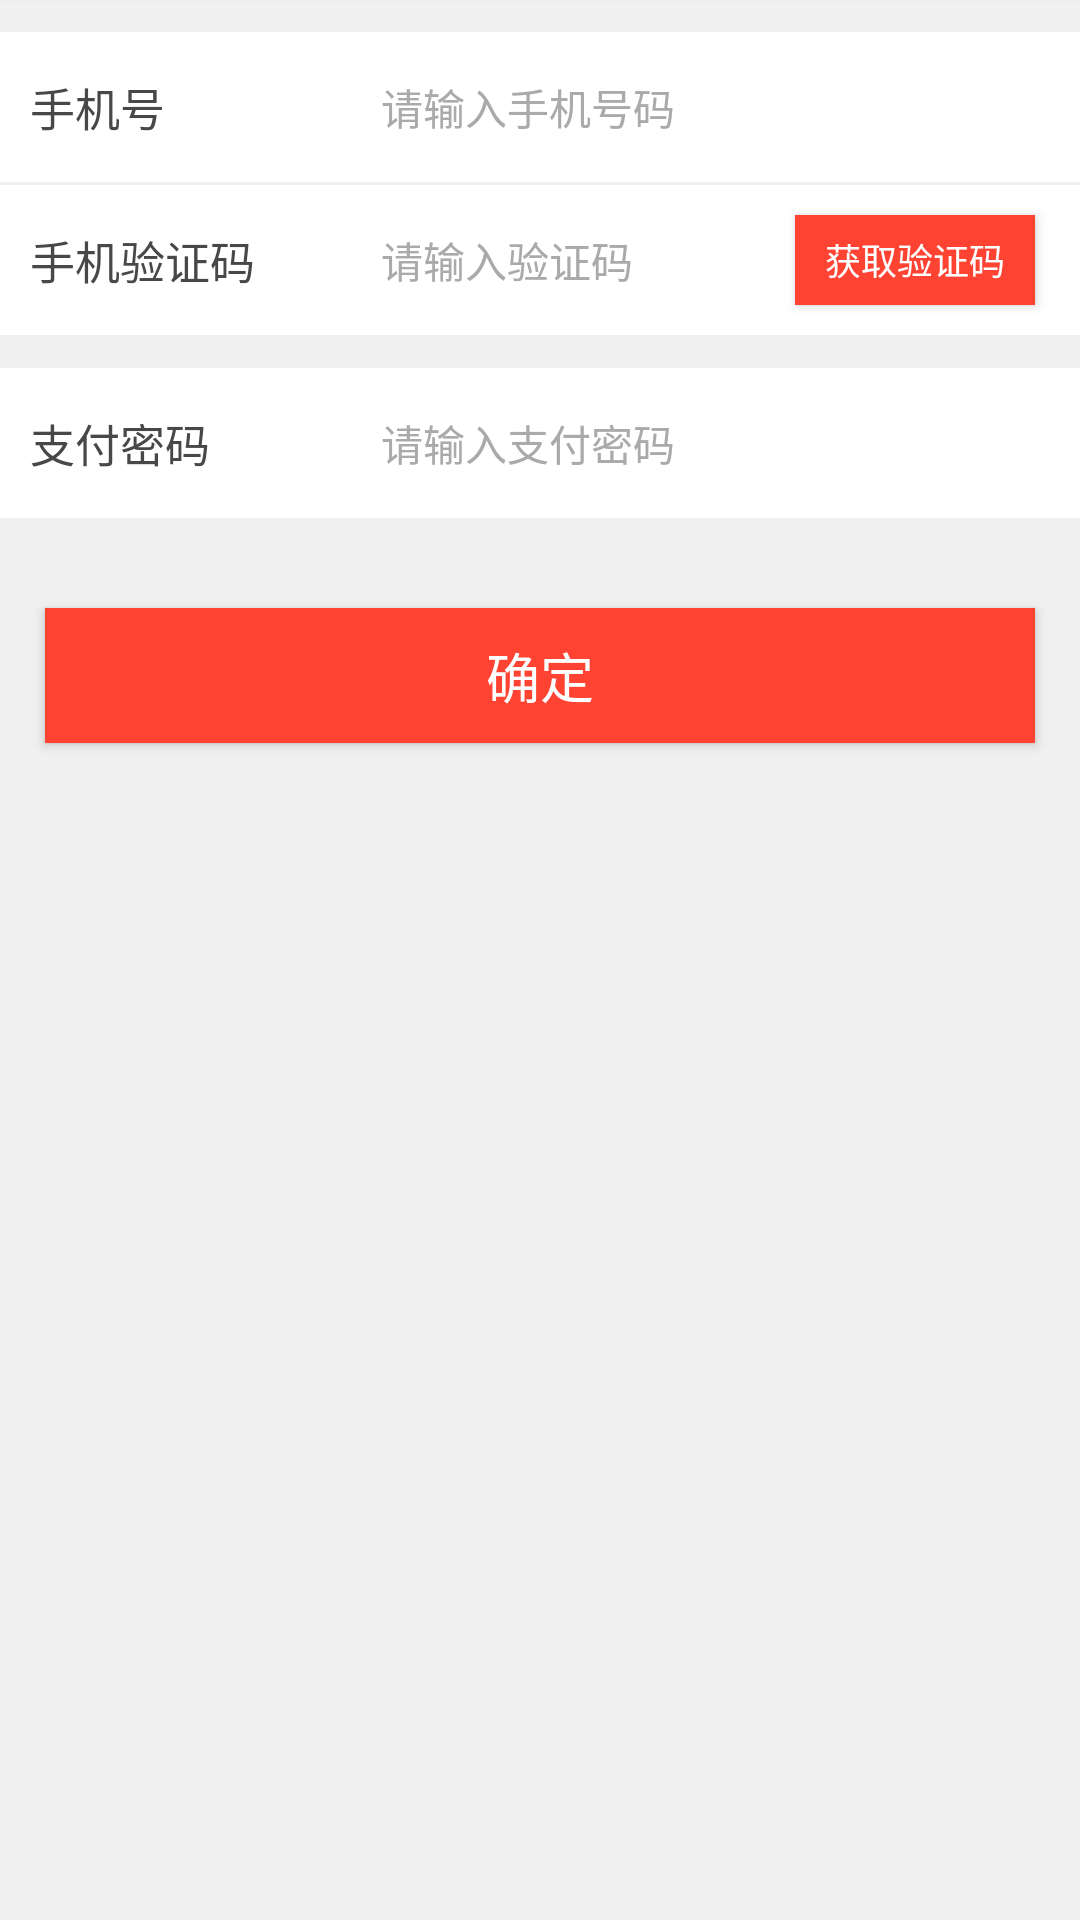

Reconstruct the res/layout file that produces this screen, plus the resources it refers to.
<!-- AndroidManifest.xml: application theme AppTheme -->
<!-- res/layout/activity_modify_pay_password.xml -->
<?xml version="1.0" encoding="utf-8"?>
<layout>

    <LinearLayout xmlns:android="http://schemas.android.com/apk/res/android"
        xmlns:tools="http://schemas.android.com/tools"
        android:layout_width="match_parent"
        android:layout_height="match_parent"
        android:background="#F0F0F0"
        android:orientation="vertical">

        <View
            android:layout_width="match_parent"
            android:layout_height="0.5dp"
            android:background="@color/lineColor" />

        <LinearLayout
            android:layout_width="match_parent"
            android:layout_height="wrap_content"
            android:layout_marginTop="10dp"
            android:background="@color/white"
            android:orientation="vertical">

            <LinearLayout
                android:layout_width="match_parent"
                android:layout_height="50dp"
                android:orientation="horizontal">

                <TextView
                    android:layout_width="127dp"
                    android:layout_height="match_parent"
                    android:gravity="center_vertical"
                    android:paddingLeft="10dp"
                    android:text="手机号"
                    android:textColor="@color/fontColor_gray"
                    android:textSize="15sp" />

                <EditText
                    android:id="@+id/edt_phone"
                    android:layout_width="match_parent"
                    android:layout_height="match_parent"
                    android:layout_gravity="center_vertical"
                    android:background="@null"
                    android:gravity="center_vertical"
                    android:hint="请输入手机号码"
                    android:inputType="number"
                    android:maxLength="11"
                    android:textColor="@color/fontColor_gray"
                    android:textColorHint="@color/fontColor_hint"
                    android:textSize="14sp" />

            </LinearLayout>

            <View
                android:layout_width="match_parent"
                android:layout_height="1dp"
                android:background="#F0F0F0" />

            <LinearLayout
                android:layout_width="match_parent"
                android:layout_height="50dp"
                android:orientation="horizontal">

                <TextView
                    android:layout_width="127dp"
                    android:layout_height="match_parent"
                    android:gravity="center_vertical"
                    android:paddingLeft="10dp"
                    android:text="手机验证码"
                    android:textColor="@color/fontColor_gray"
                    android:textSize="15sp" />

                <EditText
                    android:id="@+id/edt_code"
                    android:layout_width="0dp"
                    android:layout_height="match_parent"
                    android:layout_gravity="center_vertical"
                    android:layout_weight="1"
                    android:background="@null"
                    android:gravity="center_vertical"
                    android:hint="请输入验证码"
                    android:inputType="number"
                    android:maxLength="4"
                    android:textColor="@color/fontColor_gray"
                    android:textColorHint="@color/fontColor_hint"
                    android:textSize="14sp" />

                <Button
                    android:id="@+id/btn_send"
                    android:layout_width="80dp"
                    android:layout_height="30dp"
                    android:layout_gravity="center_vertical"
                    android:layout_marginLeft="15dp"
                    android:layout_marginRight="15dp"
                    android:background="@drawable/selector_red"
                    android:gravity="center"
                    android:text="获取验证码"
                    android:textColor="@color/white"
                    android:textSize="12sp" />

            </LinearLayout>

        </LinearLayout>

        <LinearLayout
            android:layout_width="match_parent"
            android:layout_height="wrap_content"
            android:layout_marginTop="10dp"
            android:background="@color/white"
            android:orientation="vertical">

            <LinearLayout
                android:layout_width="match_parent"
                android:layout_height="50dp"
                android:orientation="horizontal"
                android:visibility="gone">

                <TextView
                    android:layout_width="127dp"
                    android:layout_height="match_parent"
                    android:gravity="center_vertical"
                    android:paddingLeft="10dp"
                    android:text="原支付密码"
                    android:textColor="@color/fontColor_gray"
                    android:textSize="15sp" />

                <EditText
                    android:id="@+id/edt_password"
                    android:layout_width="match_parent"
                    android:layout_height="match_parent"
                    android:layout_gravity="center_vertical"
                    android:background="@null"
                    android:gravity="center_vertical"
                    android:hint="请输入原6位支付密码"
                    android:inputType="textPassword"
                    android:maxLength="6"
                    android:textColor="@color/fontColor_gray"
                    android:textColorHint="@color/fontColor_hint"
                    android:textSize="14sp" />

            </LinearLayout>

            <View
                android:layout_width="match_parent"
                android:layout_height="1dp"
                android:background="#F0F0F0" />

            <LinearLayout
                android:layout_width="match_parent"
                android:layout_height="50dp"
                android:orientation="horizontal">

                <TextView
                    android:layout_width="127dp"
                    android:layout_height="match_parent"
                    android:gravity="center_vertical"
                    android:paddingLeft="10dp"
                    android:text="支付密码"
                    android:textColor="@color/fontColor_gray"
                    android:textSize="15sp" />

                <EditText
                    android:id="@+id/edt_repassword"
                    android:layout_width="0dp"
                    android:layout_height="match_parent"
                    android:layout_gravity="center_vertical"
                    android:layout_weight="1"
                    android:background="@null"
                    android:gravity="center_vertical"
                    android:hint="请输入支付密码"
                    android:inputType="numberPassword"
                    android:maxLength="6"
                    android:textColor="@color/fontColor_gray"
                    android:textColorHint="@color/fontColor_hint"
                    android:textSize="14sp" />


            </LinearLayout>

        </LinearLayout>


        <Button
            android:id="@+id/btn_confirm"
            android:layout_width="match_parent"
            android:layout_height="45dp"
            android:layout_marginLeft="15dp"
            android:layout_marginRight="15dp"
            android:layout_marginTop="30dp"
            android:background="@drawable/selector_red"
            android:text="确定"
            android:textColor="@color/white"
            android:textSize="18sp" />

    </LinearLayout>
</layout>
<!-- resources referenced by this layout -->
<resources>
  <color name="fontColor_gray">#484848</color>
  <color name="fontColor_hint">#aaaaaa</color>
  <color name="lineColor">#eeeeee</color>
  <color name="white">#ffffff</color>
  <!-- drawable selector_red (drawable) -->
  <?xml version="1.0" encoding="utf-8"?>
  <selector xmlns:android="http://schemas.android.com/apk/res/android">
      <item
          android:drawable="@color/un_select_red"
          android:state_pressed="true" />
      <item
          android:drawable="@color/red" />
  </selector>
  <style name="AppTheme" parent="Theme.AppCompat.Light.NoActionBar">
          
          <item name="colorPrimary">@color/colorPrimary</item>
          <item name="colorPrimaryDark">@color/colorPrimaryDark</item>
          <item name="colorAccent">@color/colorAccent</item>
      </style>
  <color name="un_select_red">#c60000</color>
  <color name="red">#FE4332</color>
  <color name="colorPrimary">#FE4332</color>
  <color name="colorPrimaryDark">#FE4332</color>
  <color name="colorAccent">#FE4332</color>
</resources>
